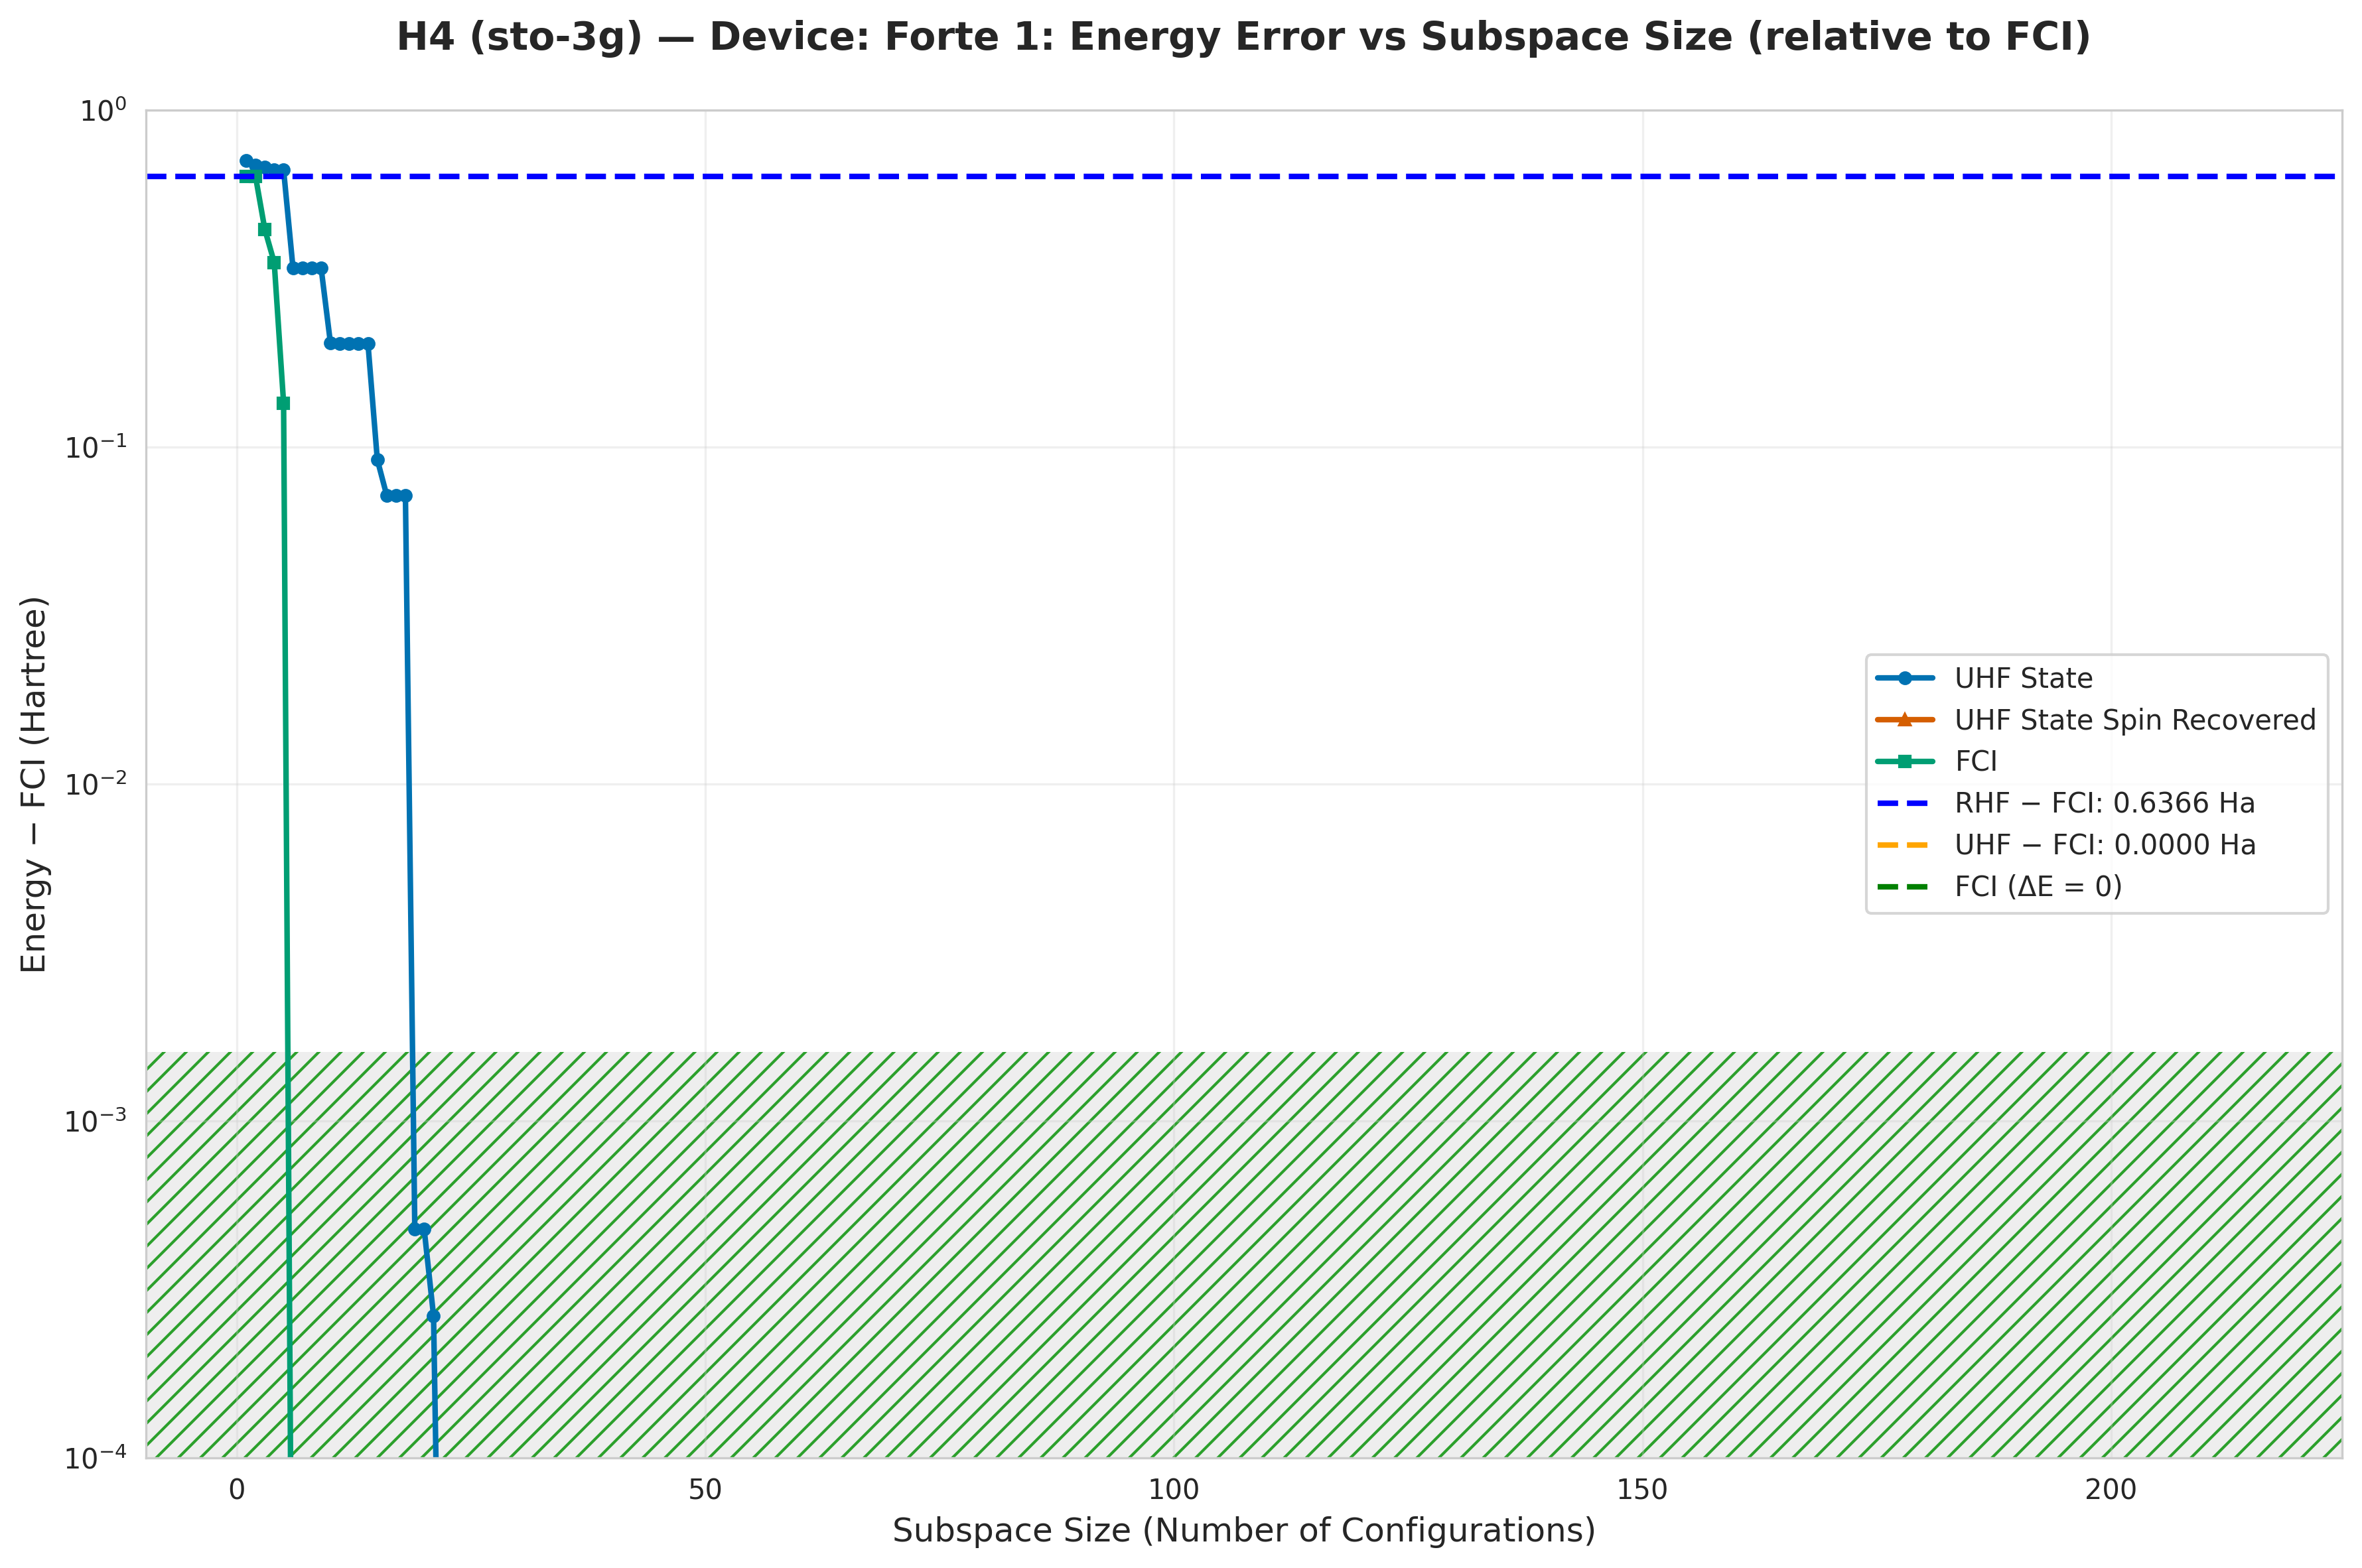

Data behind this chart, as committed beside it:
subspace_size, qsci_energy, qsci_S2, spin_symm_energy, spin_symm_S2, fci_subspace_energy, mean_sample_number
1, -1.159, 2.0, -1.224, 2.0, -1.23, 17.56
2, -1.18, 1.028, -1.359, 2.99, -1.23, 17.56
3, -1.189, 1.02, -1.527, 3.998, -1.424, 17.56
4, -1.202, 1.014, -1.626, 4.56, -1.513, 17.56
5, -1.202, 1.014, -1.744, 5.236, -1.731, 17.56
6, -1.526, 0.4561, -1.866, 6, -1.866, 17.56
7, -1.526, 0.4561, -1.866, 6.0, -1.866, 18.81
8, -1.526, 0.4561, -1.866, 6, -1.866, 20.12
9, -1.526, 0.4561, -1.866, 6, -1.866, 28.86
10, -1.663, 1.703, -1.866, 6.0, -1.866, 28.86
11, -1.663, 1.704, -1.866, 6, -1.866, 30.08
12, -1.663, 1.704, -1.866, 6, -1.866, 31.15
13, -1.663, 1.689, -1.866, 6.0, -1.866, 31.15
14, -1.663, 1.689, -1.866, 6.0, -1.866, 31.85
15, -1.775, 1.866, -1.866, 6, -1.866, 31.85
16, -1.794, 3.809, -1.866, 6, -1.866, 34.97
17, -1.795, 3.804, -1.866, 6, -1.866, 34.97
18, -1.795, 3.801, -1.866, 6, -1.866, 36.56
19, -1.866, 2.006, -1.866, 6, -1.866, 36.56
20, -1.866, 2.006, -1.866, 6, -1.866, 41.49
21, -1.866, 2.001, -1.866, 6, -1.866, 41.49
22, -1.866, 0.7028, -1.866, 6, -1.866, 42.11
23, -1.866, 0.04738, -1.866, 6, -1.866, 42.11
24, -1.866, 0.04738, -1.866, 6, -1.866, 43.01
25, -1.866, 0.05189, -1.866, 6, -1.866, 43.01
26, -1.866, 0.07382, -1.866, 6.91495527113055e-22, -1.866, 44.84
27, -1.866, 0.07322, -1.866, 0.0003545, -1.866, 45.15
28, -1.866, 5.843139223589232e-21, -1.866, 6.364653981584041e-22, -1.866, 45.15
29, -1.866, 1.1336449610355321e-17, -1.866, -1.1329930225939369e-17, -1.866, 152.7
30, -1.866, -4.151118697935056e-18, -1.866, 2.8659586792653307e-22, -1.866, 152.7
31, -1.866, -1.547940263169926e-17, -1.866, 1.5486145021261857e-17, -1.866, 152.7
32, -1.866, 3.3643374217092307e-21, -1.866, 6.15731760675593e-22, -1.866, 168.1
33, -1.866, -4.1465519856383414e-18, -1.866, 4.371762628442124e-22, -1.866, 172.4
34, -1.866, 1.5491323772894853e-17, -1.866, -1.132827999011601e-17, -1.866, 172.4
35, -1.866, -1.132817314326091e-17, -1.866, -1.5484078783868424e-17, -1.866, 172.4
36, -1.866, 1.5487498091642364e-17, -1.866, -1.1327458690240624e-17, -1.866, 202
37, -1.866, 2.6818401407522903e-17, -1.866, 1.548517576106999e-17, -1.866, 212.8
38, -1.866, 3.926259629509829e-21, -1.866, 1.4625635673317237e-21, -1.866, 212.8
39, -1.866, -1.548085056289392e-17, -1.866, 1.0538692978644715e-21, -1.866, 212.8
40, -1.866, 1.5487819364068636e-17, -1.866, 5.361374371436717e-22, -1.866, 227.3
41, -1.866, 4.157928622271025e-18, -1.866, -1.5483496293620822e-17, -1.866, 238.1
42, -1.866, 2.8499086288836743e-21, -1.866, -1.1329720964592471e-17, -1.866, 246.9
43, -1.866, 2.8499086288836743e-21, -1.866, 1.1331327672459476e-17, -1.866, 253.2
44, -1.866, 2.8499086288836743e-21, -1.866, 1.1331327672459476e-17, -1.866, 253.2
45, -1.866, 2.8499086288836743e-21, -1.866, 1.1331327672459476e-17, -1.866, 253.2
46, -1.866, 2.8499086288836743e-21, -1.866, 1.1331327672459476e-17, -1.866, 281.7
47, -1.866, 2.8499086288836743e-21, -1.866, 1.1331327672459476e-17, -1.866, 307.7
48, -1.866, 2.8499086288836743e-21, -1.866, 1.1331327672459476e-17, -1.866, 333.3
49, -1.866, 2.8499086288836743e-21, -1.866, 1.1331327672459476e-17, -1.866, 333.3
50, -1.866, 2.8499086288836743e-21, -1.866, 1.1331327672459476e-17, -1.866, 333.3
51, -1.866, -9.484011409209659e-18, -1.866, -6.996445811805876e-18, -1.866, 344.8
52, -1.866, 1.2820712107429237e-17, -1.866, -7.202634991228771e-18, -1.866, 344.8
53, -1.866, -1.536730010060243e-17, -1.866, 7.968697826184367e-20, -1.866, 344.8
54, -1.866, 2.5852202014949362e-17, -1.866, 8.483968663024108e-18, -1.866, 357.1
55, -1.866, 2.4877293524472966e-17, -1.866, -1.3043613741842637e-17, -1.866, 416.7
56, -1.866, -6.4127237734249705e-18, -1.866, -1.4015732390411993e-17, -1.866, 416.7
57, -1.866, 3.6758060974155126e-16, -1.866, 1.529872205679103e-17, -1.866, 487.8
58, -1.866, 3.638188104263855e-16, -1.866, -2.8637116899833572e-18, -1.866, 526.3
59, -1.866, 3.582649631689942e-16, -1.866, -1.0747949459798309e-17, -1.866, 526.3
60, -1.866, 3.6178152825764987e-16, -1.866, -2.5769493134267947e-17, -1.866, 526.3
... 154 more rows
